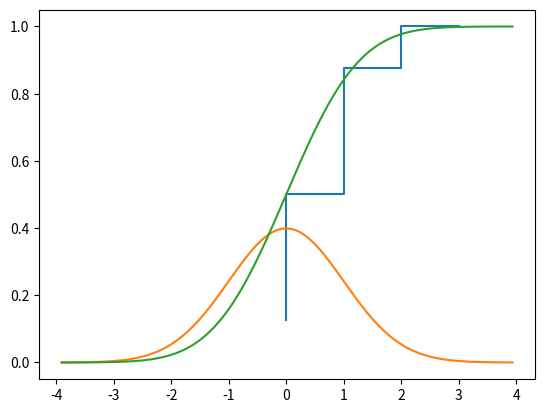

Write the Python code that produced this figure.
from scipy import stats

#Ortalama:15 | Varyans:9
# x < 11

olasilik = stats.norm(loc=15,scale=3).cdf(11)
print(olasilik)

#Ortalama:15 | Varyans:9 | istenilen 11'den küçük aralık
#OYF = OLASILIK YOĞUNLUK FONKSİYONU
#PDF İSE İNGİLİZCE KISALTILMIŞ HALİ
#x 11 olma sebebi 11'den küçük olma olasılığını hesaplamak istediğimiz için
#scale 3 olma sebebi, varyansın karesi olduğu için
olasilik = stats.norm.pdf(x=11,loc=15,scale=3)
print(olasilik)
# 
#Yukarıda 0.09 çıkıp burada 0.05 çıkma sebebi,
#biz burada fonksiyonun değerini hesaplatıyoruz, yani f(x) yazıyordu ya, ona karşılık gelen değeri bulduk
#Yukarıda ise, o alana karşılık gelen değeri bulmuş olduğumuz için

#CDF = BİRİKİMLİ DAĞILIM FONKSİYONU ANLAMINA GELİR
olasilik = stats.norm.cdf(x=11,loc=15,scale=3)
print(olasilik)

# Para atma örneğinden kümülatif bir şekilde toplanması
import matplotlib.pyplot as plt
import seaborn as sns

x=[*range(0,4)]
p=[1/8,3/8,3/8,1/8]

#cum = kümülatif
cum=[]

for i in range(0,len(p)):
    if(len(cum) == 0):
        cum.append(p[0])
    else:
        cum.append(p[i] + cum[i-1])

plt.plot(x,cum,drawstyle="steps")
plt.show()

import numpy as np
x = np.random.randn(10000)
pdf = stats.norm.pdf(x)
cdf = stats.norm.cdf(x)
sns.lineplot(x=x,y=pdf)
sns.lineplot(x=x,y=cdf)
plt.show()